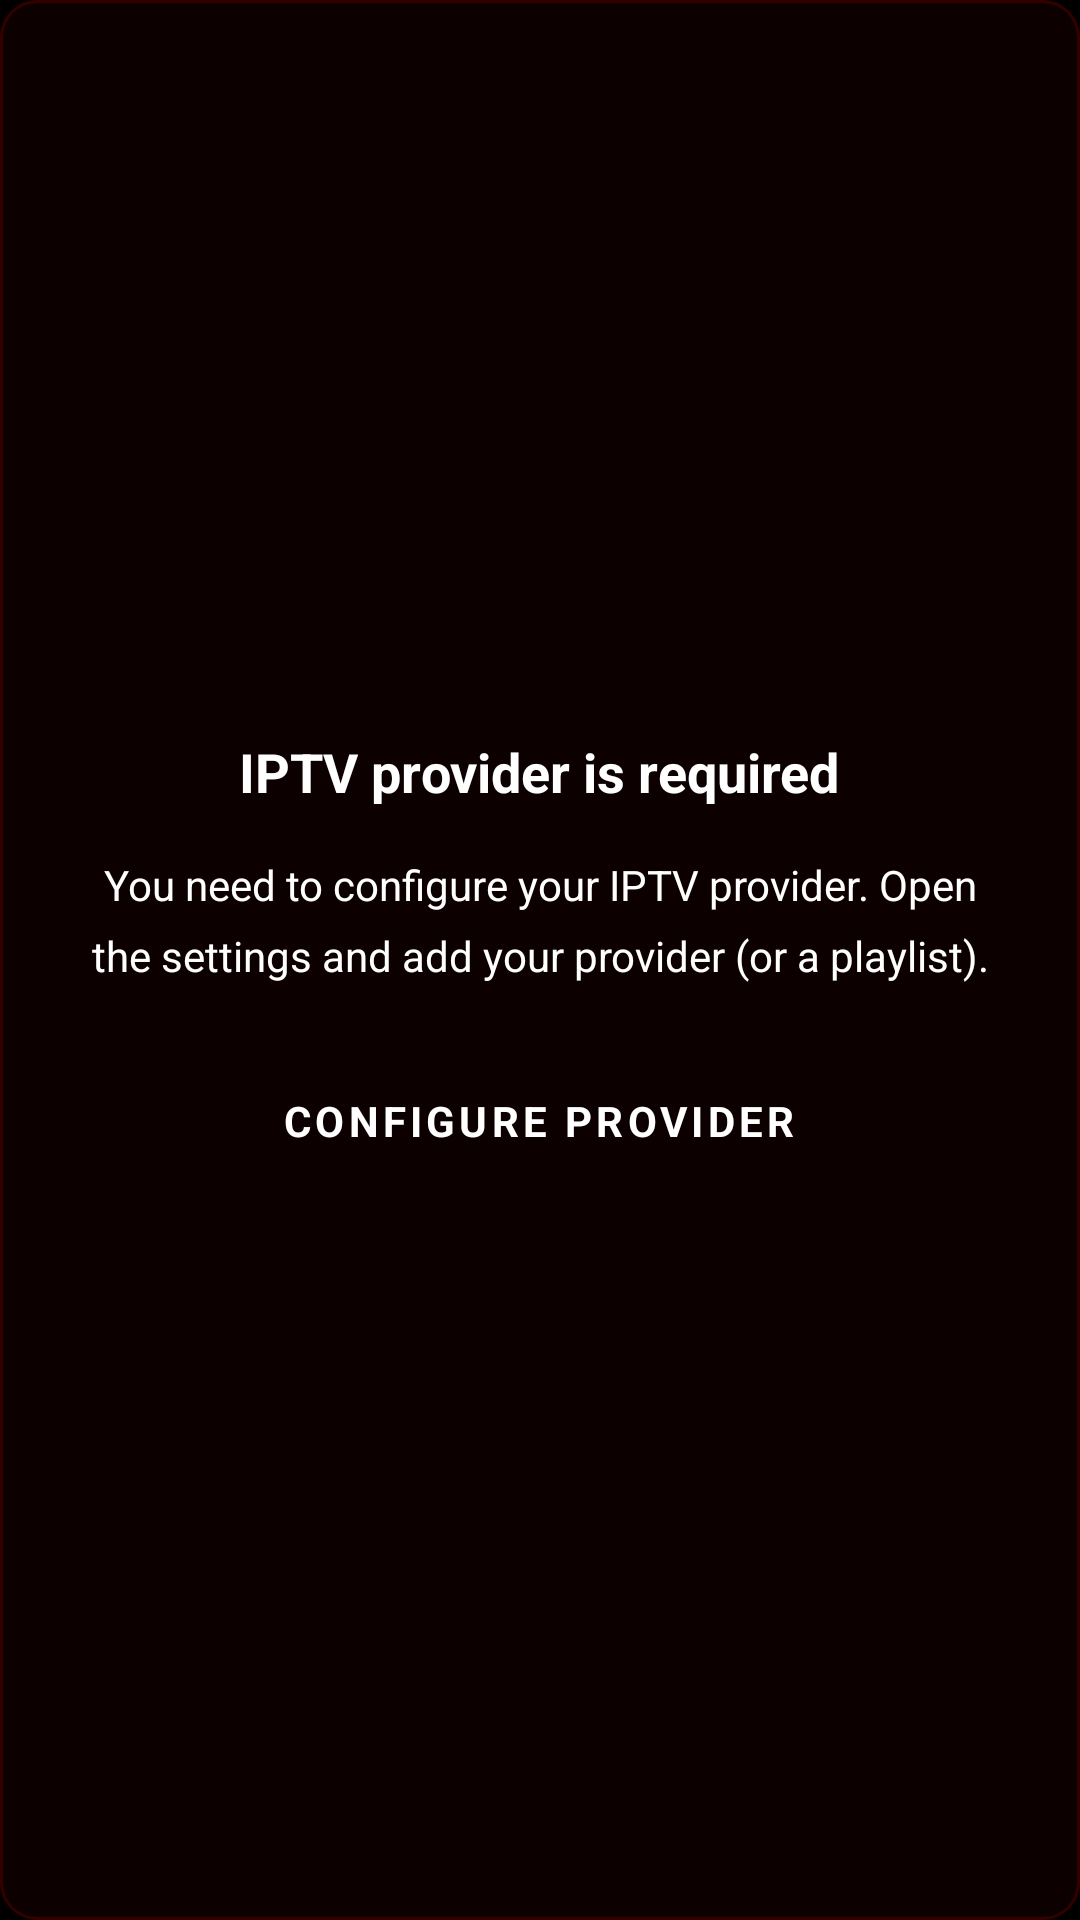

Here is an Android app screen rendered from its layout file. Give the layout XML and the strings, colors and styles it references.
<!-- AndroidManifest.xml: application theme Theme.NexPlayer -->
<!-- res/layout/dialog_no_provider.xml -->
<?xml version="1.0" encoding="utf-8"?>
<LinearLayout xmlns:android="http://schemas.android.com/apk/res/android"
    android:layout_width="match_parent"
    android:layout_height="wrap_content"
    android:orientation="vertical"
    android:gravity="center"
    android:background="@drawable/bg_dialog_red"
    android:padding="28dp"
    android:layout_margin="24dp">

    <TextView
        android:layout_width="wrap_content"
        android:layout_height="wrap_content"
        android:text="@string/iptv_required_title"
        android:textColor="@color/textPrimary"
        android:textSize="18sp"
        android:textStyle="bold"
        android:gravity="center"
        android:layout_marginBottom="16dp" />

    <TextView
        android:layout_width="wrap_content"
        android:layout_height="wrap_content"
        android:text="@string/iptv_required_msg"
        android:textColor="@color/textPrimary"
        android:textSize="14sp"
        android:gravity="center"
        android:lineSpacingMultiplier="1.4"
        android:layout_marginBottom="24dp" />

    <TextView
        android:id="@+id/btnConfigureProvider"
        android:layout_width="wrap_content"
        android:layout_height="wrap_content"
        android:text="CONFIGURE PROVIDER"
        android:textColor="@color/textPrimary"
        android:textSize="14sp"
        android:textStyle="bold"
        android:letterSpacing="0.1"
        android:padding="12dp"
        android:background="?attr/selectableItemBackground"
        android:foreground="?attr/selectableItemBackground" />

</LinearLayout>
<!-- resources referenced by this layout -->
<resources>
  <color name="textPrimary">#FFFFFF</color>
  <!-- drawable bg_dialog_red (drawable) -->
  <?xml version="1.0" encoding="utf-8"?>
  <shape xmlns:android="http://schemas.android.com/apk/res/android"
      android:shape="rectangle">
      <solid android:color="#0D0000" />
      <corners android:radius="12dp" />
      <stroke android:width="1dp" android:color="#330000" />
  </shape>
  <string name="iptv_required_msg">You need to configure your IPTV provider. Open the settings and add your provider (or a playlist).</string>
  <string name="iptv_required_title">IPTV provider is required</string>
  <style name="Theme.NexPlayer" parent="Theme.MaterialComponents.DayNight.NoActionBar">
          <item name="colorPrimary">@color/colorPrimary</item>
          <item name="colorPrimaryVariant">@color/colorPrimaryDark</item>
          <item name="colorOnPrimary">@color/textPrimary</item>
          <item name="colorSecondary">@color/colorAccent</item>
          <item name="colorSurface">@color/bgCard</item>
          <item name="colorOnSurface">@color/textPrimary</item>
          <item name="android:windowBackground">@color/bgDark</item>
          <item name="android:statusBarColor">@color/bgToolbar</item>
          <item name="android:navigationBarColor">@color/bgDark</item>
          <item name="android:textColorPrimary">@color/textPrimary</item>
          <item name="android:textColorSecondary">@color/textSecondary</item>
          
          <item name="colorControlActivated">@color/colorPrimary</item>
          <item name="colorControlHighlight">@color/ripple</item>
      </style>
  <color name="colorPrimary">#CC0000</color>
  <color name="colorPrimaryDark">#880000</color>
  <color name="colorAccent">#FF3333</color>
  <color name="bgCard">#111111</color>
  <color name="bgDark">#000000</color>
  <color name="bgToolbar">#0D0000</color>
  <color name="textSecondary">#999999</color>
  <color name="ripple">#33CC0000</color>
</resources>
